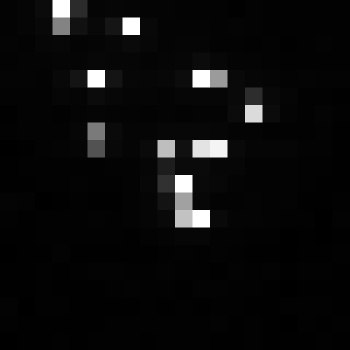

The table this chart was drawn from, first rows:
, xmin, ymin, lat, lon, area, perimeter, max_nanowatts, min_nanowatts, moonlight_illumination, clear_sky_confidence, mean_nanowatts
0, 894, 3965, -5.891, -5.891, 1.0, 0.0, 122.7, 0.0, 11.87, 0.0, 5.305
